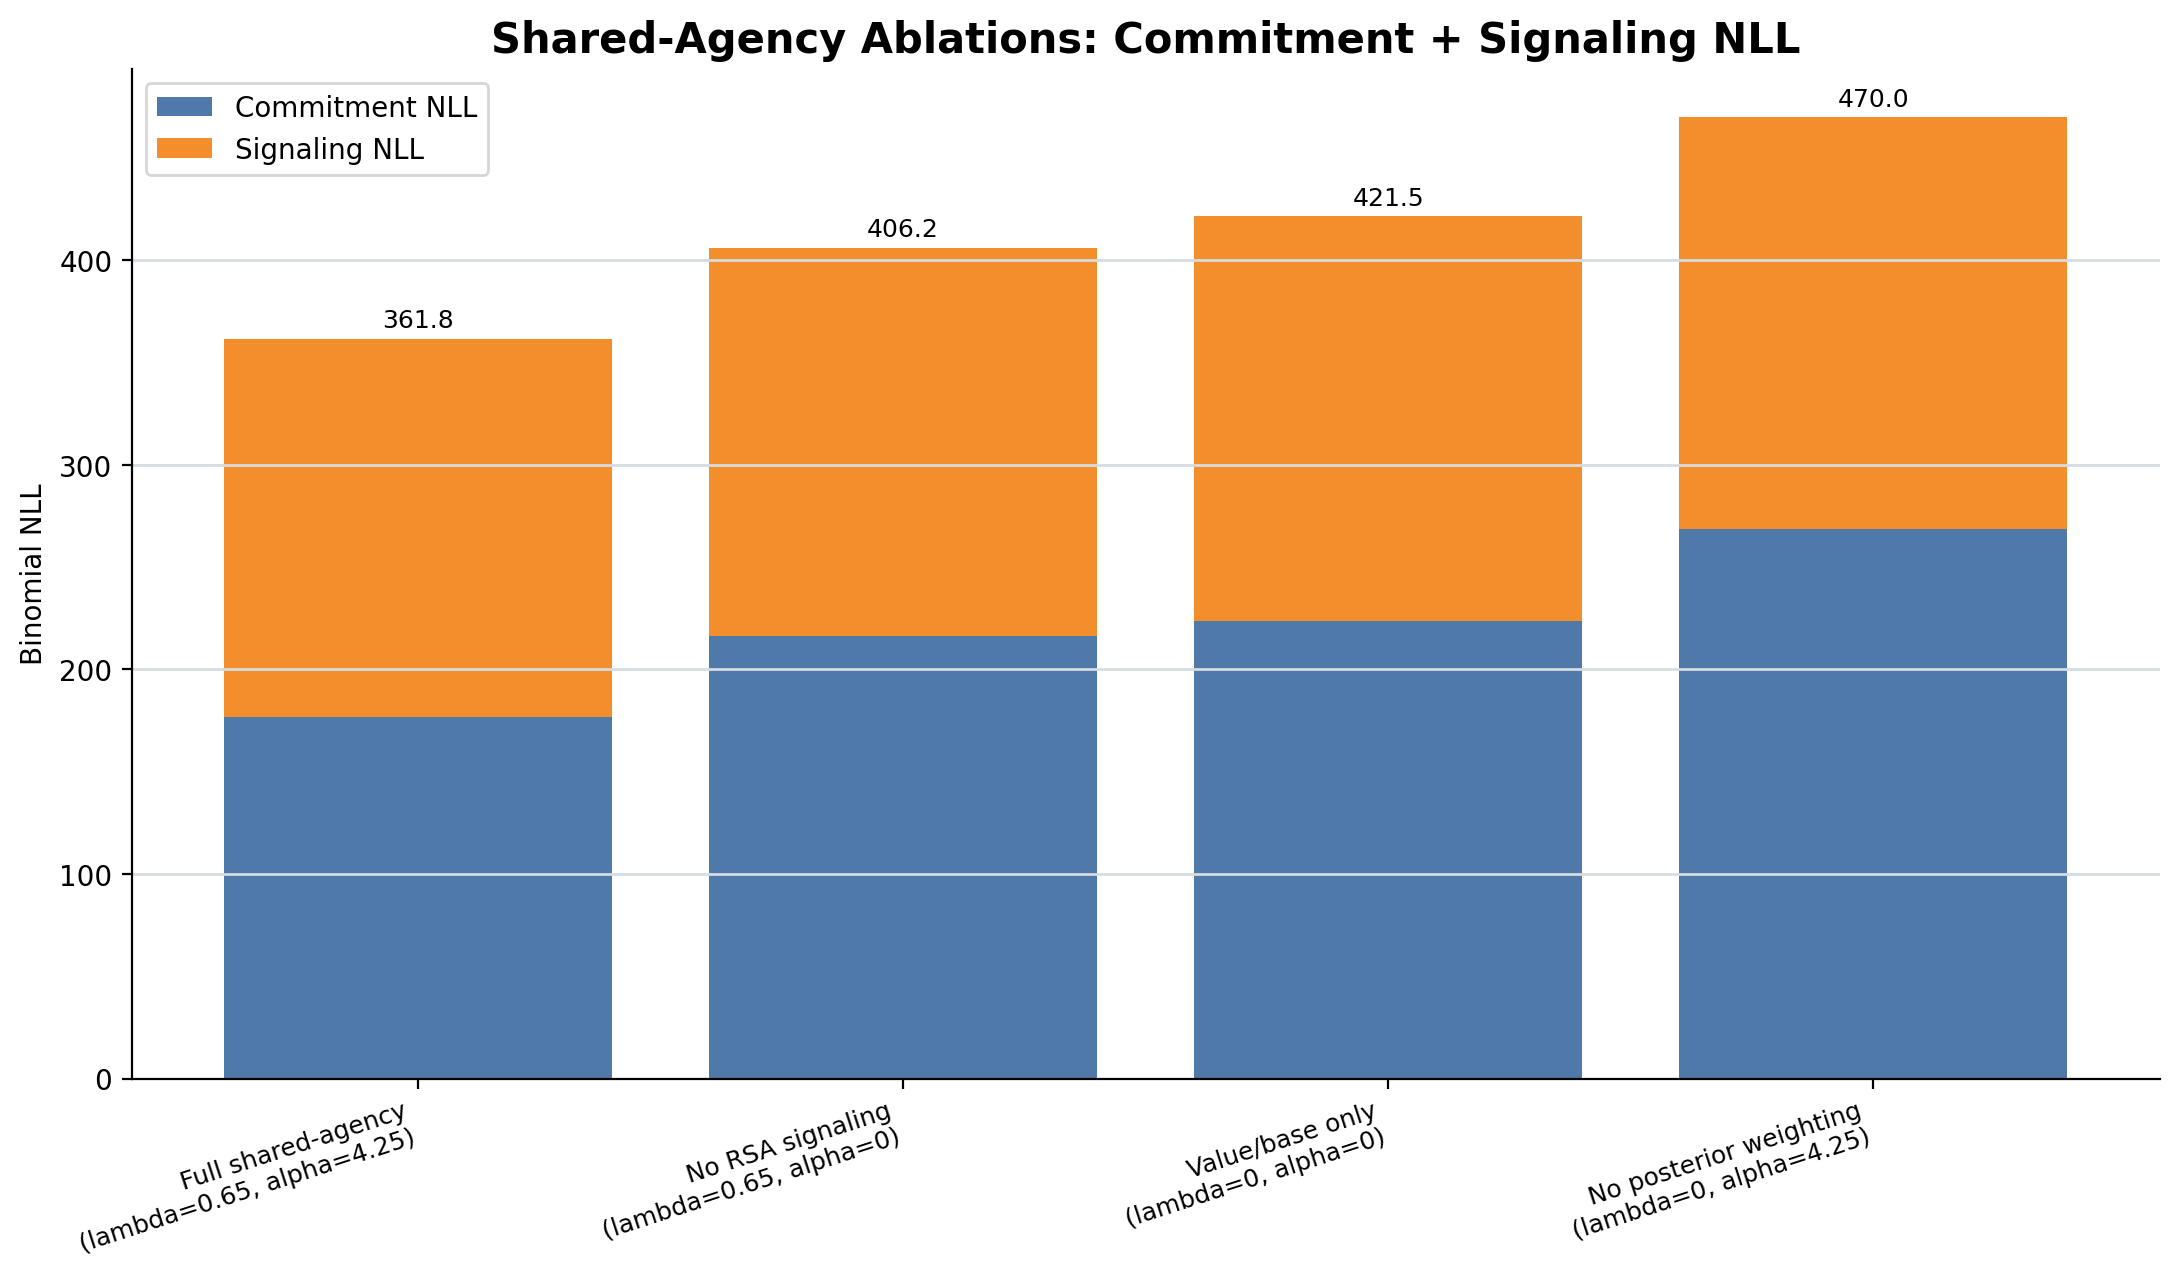

Data behind this chart, as committed beside it:
key, label, lambda, alpha, commitment_nll, signaling_nll, binomial_nll, sim_commitment_human_weighted_average, sim_signaling_human_weighted_average, raw_source, raw_trials
full, Full shared-agency?(lambda=0.65, alpha=4…, 0.65, 4.25, 176.9, 184.9, 361.8, 0.6942, 0.4255, reused current full-model best raw, /Users/chengshaozhe/Documents/DukeECClab…
no_rsa_signaling, No RSA signaling?(lambda=0.65, alpha=0), 0.65, 0.0, 216.5, 189.7, 406.2, 0.8647, 0.3816, rerun ablation raw, /Users/chengshaozhe/Documents/DukeECClab…
no_posterior_weighting, No posterior weighting?(lambda=0, alpha=…, 0.0, 4.25, 268.8, 201.2, 470, 0.416, 0.3402, rerun ablation raw, /Users/chengshaozhe/Documents/DukeECClab…
value_base_only, Value/base only?(lambda=0, alpha=0), 0.0, 0.0, 223.5, 198, 421.5, 0.6471, 0.3357, rerun ablation raw, /Users/chengshaozhe/Documents/DukeECClab…
